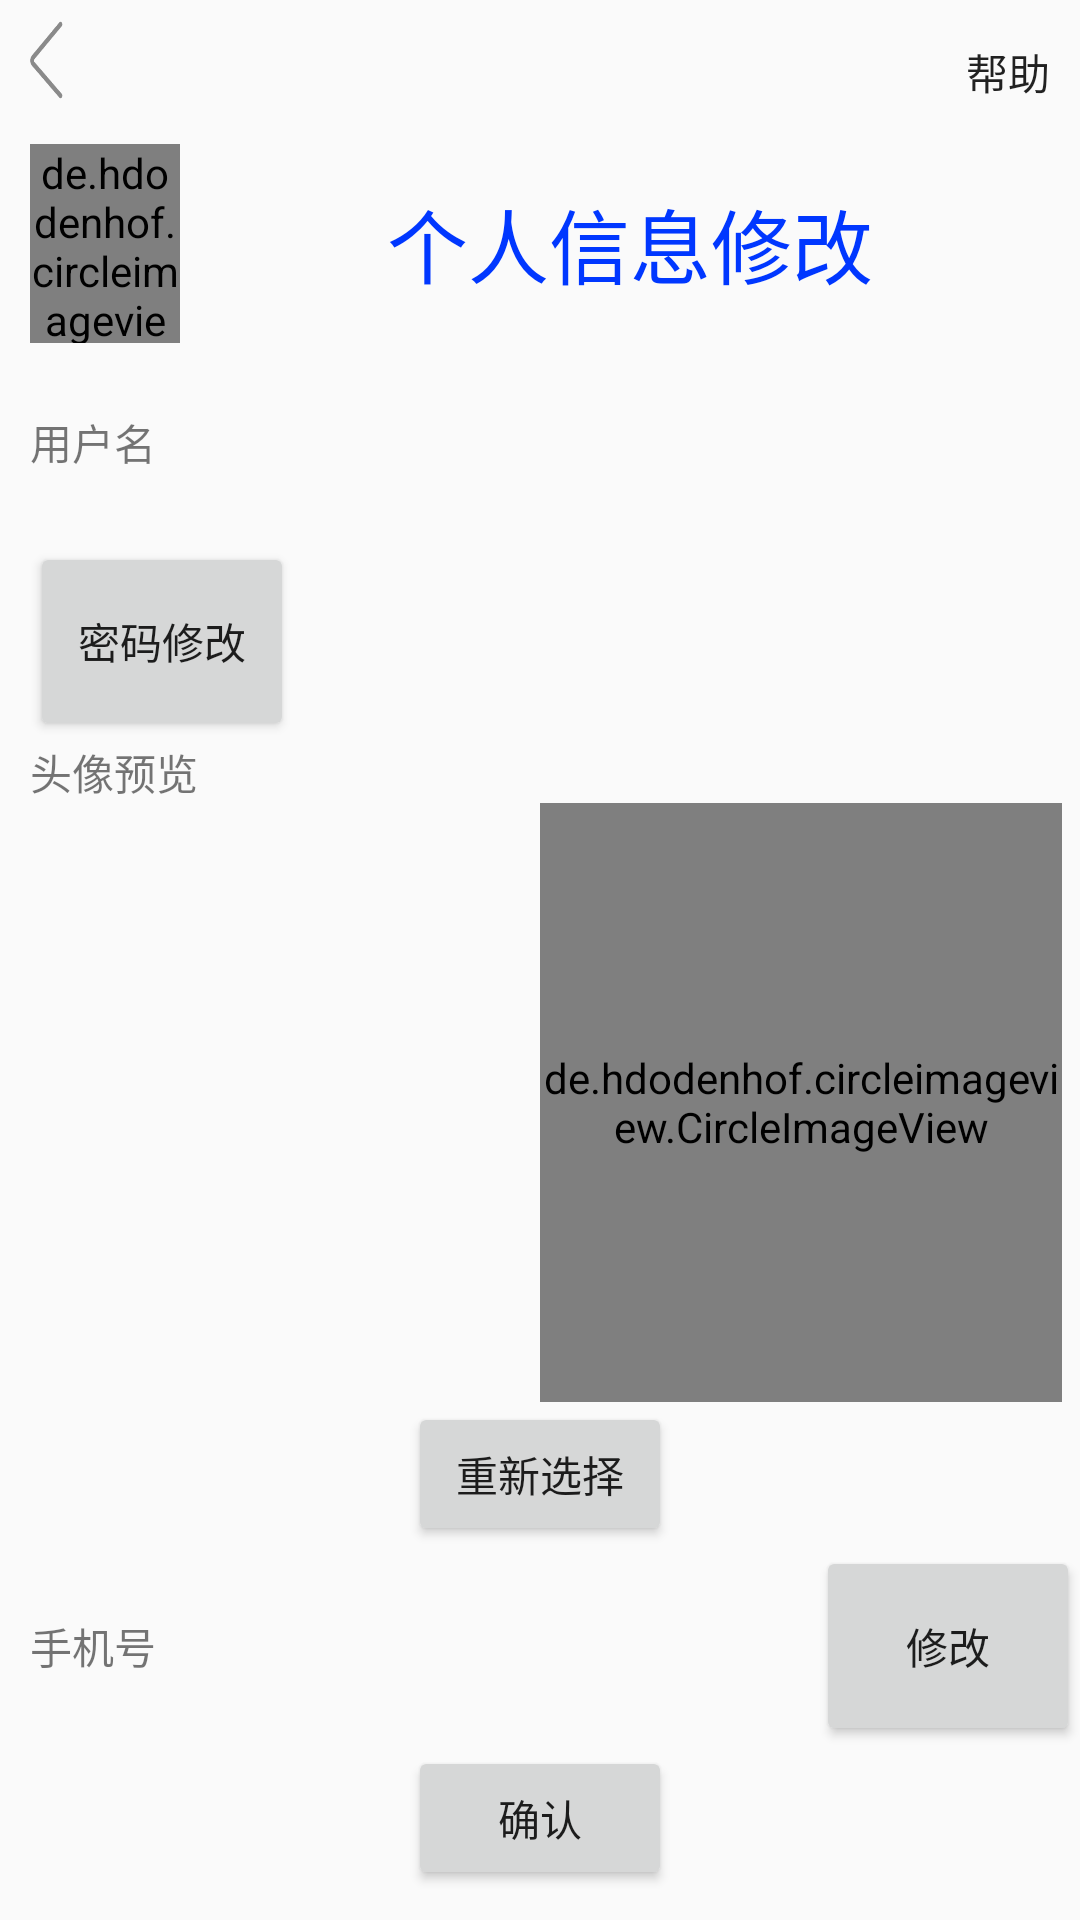

Produce the Android XML layout that renders to this screen, including the resource entries it uses.
<!-- AndroidManifest.xml: application theme AppTheme -->
<!-- res/layout/activity_alter.xml -->
<?xml version="1.0" encoding="utf-8"?>
<LinearLayout xmlns:android="http://schemas.android.com/apk/res/android"
    android:layout_width="match_parent"
    android:layout_height="match_parent"
    android:orientation="vertical">
    <include layout="@layout/title"/>

    <LinearLayout
        android:layout_width="match_parent"
        android:layout_height="0dp"
        android:layout_weight="1"
        android:orientation="horizontal">

        <de.hdodenhof.circleimageview.CircleImageView
            android:layout_marginLeft="10dp"
            android:id="@+id/image_view"
            android:layout_width="50dp"
            android:layout_height="match_parent"
            android:src="@drawable/zhihu" />

        <TextView
            android:layout_width="0dp"
            android:layout_height="match_parent"
            android:layout_weight="1"
            android:layout_gravity="center_vertical"
            android:gravity="center"
            android:text="个人信息修改"
            android:textColor="@color/colorBlue1"
            android:textSize="27sp" />
    </LinearLayout>


    <LinearLayout
        android:layout_width="match_parent"
        android:layout_height="0dp"
        android:layout_weight="1"
        android:orientation="horizontal">
        <TextView
            android:layout_width="wrap_content"
            android:layout_height="match_parent"
            android:gravity="center_vertical"
            android:text="用户名"
            android:layout_marginLeft="10dp"
            android:layout_marginRight="10dp"
            />
        <TextView
            android:id="@+id/textview_username"
            android:layout_width="0dp"
            android:layout_weight="1"
            android:layout_height="match_parent"
            android:gravity="start|center_vertical"
            />
    </LinearLayout>
    <Button
        android:id="@+id/alter_password"
        android:layout_marginLeft="10dp"
        android:layout_width="wrap_content"
        android:layout_height="0dp"
        android:layout_weight="1"
        android:text="密码修改"
        />
        <TextView
            android:text="头像预览"
            android:layout_marginLeft="10dp"
            android:layout_width="wrap_content"
            android:layout_height="wrap_content"
            android:gravity="start|center_vertical"
            />
    <LinearLayout
        android:layout_width="match_parent"
        android:layout_height="0dp"
        android:orientation="horizontal"
        android:layout_weight="3">
        <ImageView
            android:layout_marginLeft="6dp"
            android:id="@+id/imageview"
            android:layout_width="0dp"
            android:layout_weight="1"
            android:scaleType="fitCenter"
            android:layout_height="match_parent"
            android:src="@mipmap/ic_launcher"
            />
        <de.hdodenhof.circleimageview.CircleImageView
            android:layout_marginRight="6dp"
            android:id="@+id/circleimageview"
            android:layout_width="0dp"
            android:layout_height="match_parent"
            android:layout_weight="1"
            android:src="@mipmap/ic_launcher_round"
            />
    </LinearLayout>
    <Button
        android:id="@+id/alter_icon"
        android:layout_width="wrap_content"
        android:layout_height="wrap_content"
        android:layout_gravity="center"
        android:text="重新选择"
        />
    <LinearLayout
        android:layout_width="match_parent"
        android:layout_height="0dp"
        android:layout_weight="1"
        android:orientation="horizontal">
        <TextView
            android:layout_width="wrap_content"
            android:layout_height="match_parent"
            android:text="手机号"
            android:gravity="center"
            android:layout_marginLeft="10dp"
            android:layout_marginRight="10dp"
            />
        <TextView
            android:id="@+id/textview_tel"
            android:layout_width="0dp"
            android:layout_weight="1"
            android:layout_height="match_parent"
            android:gravity="start|center_vertical"
            />
        <Button
            android:id="@+id/alter_telephone"
            android:layout_width="wrap_content"
            android:layout_height="match_parent"
            android:text="修改"/>
    </LinearLayout>
    <Button
        android:id="@+id/enter"
        android:layout_width="wrap_content"
        android:layout_height="wrap_content"
        android:text="确认"
        android:layout_gravity="center_horizontal"
        android:layout_marginBottom="10dp"
        />
</LinearLayout>
<!-- res/layout/title.xml (included above) -->
<?xml version="1.0" encoding="utf-8"?>
<RelativeLayout
    xmlns:android="http://schemas.android.com/apk/res/android"

    android:layout_width="match_parent"
    android:layout_height="wrap_content"
    android:background="@color/colorNone">

    <Button
        android:id="@+id/back"
        android:layout_width="30dp"
        android:layout_height="40dp"
        android:background="@drawable/back"
        android:scaleType="fitCenter"
        android:layout_alignParentLeft="true"
        android:layout_alignParentStart="true" />

    <Button
        android:id="@+id/help"
        android:layout_width="wrap_content"
        android:layout_height="wrap_content"
        android:text="帮助"
        android:gravity="center_vertical|end"
        android:background="@color/colorNone"
        android:layout_alignParentEnd="true"
        android:layout_alignParentRight="true"
        android:layout_marginRight="10dp"
        />
</RelativeLayout>
<!-- resources referenced by this layout -->
<resources>
  <color name="colorBlue1">#0037ff</color>
  <color name="colorNone">#00ffffff</color>
  <!-- drawable back: png bitmap (drawable, 2802 bytes) -->
  <!-- drawable zhihu: jpg bitmap (drawable, 19746 bytes) -->
  <style name="AppTheme" parent="Theme.AppCompat.Light.NoActionBar">
          
          <item name="colorPrimary">@color/colorPrimary</item>
          <item name="colorPrimaryDark">@color/colorPrimaryDark</item>
          <item name="colorAccent">@color/colorAccent</item>
          <item name="windowNoTitle">true</item>
  </style>
  <color name="colorPrimary">#3F51B5</color>
  <color name="colorPrimaryDark">#303F9F</color>
  <color name="colorAccent">#FF4081</color>
</resources>
